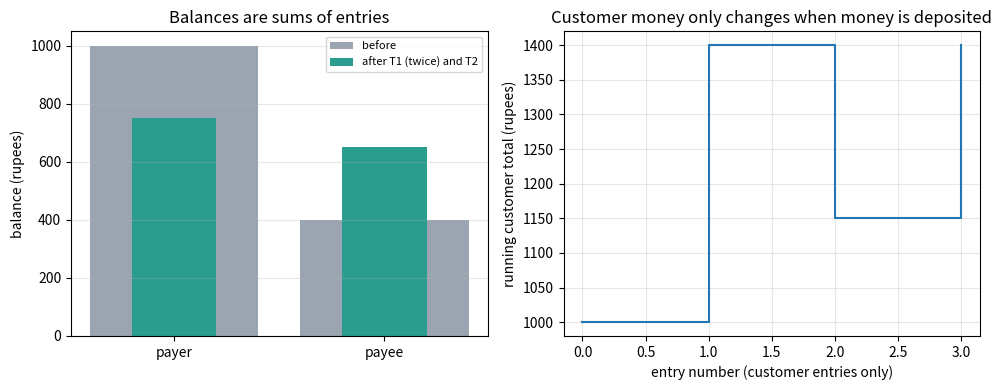
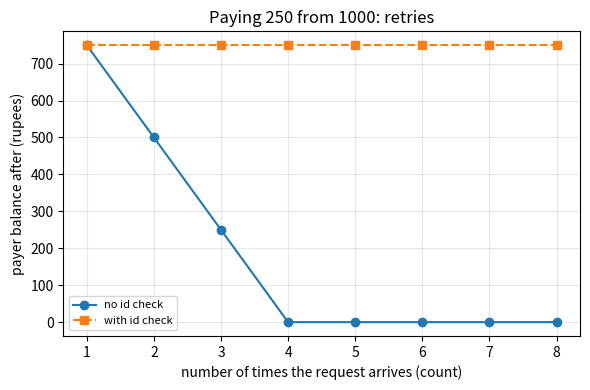

The script that saved these images, in order:
"""Session 2 (Level 2): a double-entry ledger, atomic payments and idempotent retries.

Run:  python start.py 2

A simplified teaching model. Real banks add many more rules, audits and legal duties.
"""
# %% [markdown]
# # Session 2: the ledger behind a payment
# **A. Real-world problem.** You tap "pay", the screen freezes, so you tap again. Did the shop
# get paid once or twice? A bank must answer that correctly millions of times a day. The tools
# are old and simple: a *double-entry ledger* (every payment is written twice, once as money
# leaving and once as money arriving), *atomic* transactions (both writes happen or neither),
# and *idempotency* (doing the same request again changes nothing the second time).
#
# **Plan.** (1) build the ledger, (2) make a payment all-or-nothing, (3) make retries safe,
# (4) decide in which order a bank should check things before it debits.
#
# General education about how such systems are built; not advice about real accounts.

# %%
import pathlib

import numpy as np

OUT = (pathlib.Path(__file__).resolve().parent if "__file__" in globals() else pathlib.Path(".")) / "out"


# %% [markdown]
# ## Step 1: a ledger of entries
# An *entry* is (transaction id, account, signed amount). Money leaving an account is negative,
# money arriving is positive (for a customer's account, a bank calls the first a *debit* and the
# second a *credit*). A balance is never stored on its own here: it is the **sum of the
# account's entries**. A special account `MINT` is where money enters the toy world, so that
# every transaction, even the first deposit, has two sides. Two facts follow:
#
#     every transaction:  sum of its entries = 0
#     whole ledger:       sum of all entries = 0, so customer money = money deposited

# %%
class Ledger:
    def __init__(self):
        self.entries = []         # (txn_id, account, signed amount)
        self.results = {}         # txn_id -> first reply (this is the idempotency memory)

    def deposit(self, account, amount):
        self.entries += [(f"dep-{len(self.entries)}", "MINT", -amount), (f"dep-{len(self.entries)}", account, amount)]

    def balance(self, account):
        return sum(a for _, acct, a in self.entries if acct == account)

    def customer_total(self):
        return sum(a for _, acct, a in self.entries if acct != "MINT")

    def ledger_sum(self):
        return sum(a for _, _, a in self.entries)


# %% [markdown]
# ## Step 2: atomic or not?
# Suppose the program crashes between writing the debit and writing the credit. Compare two ways
# of writing a transfer. The careless one writes line by line. The atomic one first prepares both
# lines and then writes them together, so a crash before the write leaves nothing behind.

# %%
class Crash(Exception):
    """Stands in for a power cut or a software fault at the worst moment."""


def transfer_careless(ledger, txn_id, src, dst, amount, crash=False):
    ledger.entries.append((txn_id, src, -amount))
    if crash:
        raise Crash()
    ledger.entries.append((txn_id, dst, amount))


def transfer_atomic(ledger, txn_id, src, dst, amount, crash=False):
    prepared = [(txn_id, src, -amount), (txn_id, dst, amount)]
    if crash:
        raise Crash()
    ledger.entries.extend(prepared)           # one step: both lines or none


# %% [markdown]
# ## Step 3: what to check before debiting, and in which order
# A request carries: a transaction id, who pays, who is paid, an amount, and proof that the owner
# approved it (here a simple True/False `authenticated`; Session 3 checks a real PIN hash).
#
# 1. **Authenticated?** First, so strangers learn nothing about accounts.
# 2. **Duplicate id?** If this id was seen, return the *same answer as before*. This check must
#    come BEFORE the balance check: after a successful payment of 900 from 1000, the balance is
#    100, so a retry would fail the balance test and wrongly say "declined" for a payment that
#    actually happened.
# 3. **Valid amount?** Positive whole rupees, and not more than the per-payment limit.
# 4. **Different accounts?**
# 5. **Sufficient balance?**
# Only then commit atomically.

# %%
def pay(ledger, txn_id, src, dst, amount, authenticated=True, per_payment_limit=2000, dup_first=True):
    """Returns a reply dict: status 'ok' or 'declined', a reason, and whether it is a replay."""

    def reply(status, reason=""):
        r = {"status": status, "reason": reason, "replayed": False}
        if reason != "not authenticated":
            ledger.results[txn_id] = r
        return r

    if not authenticated:
        return reply("declined", "not authenticated")
    if dup_first and txn_id in ledger.results:
        return {**ledger.results[txn_id], "replayed": True}
    if not isinstance(amount, int) or amount <= 0:
        return reply("declined", "bad amount")
    if amount > per_payment_limit:
        return reply("declined", "over per-payment limit")
    if src == dst:
        return reply("declined", "same account")
    if ledger.balance(src) < amount:
        return reply("declined", "insufficient balance")
    if not dup_first and txn_id in ledger.results:       # the wrong order, for comparison
        return {**ledger.results[txn_id], "replayed": True}
    transfer_atomic(ledger, txn_id, src, dst, amount)
    return reply("ok")


# %% [markdown]
# ## Step 4: retries with and without a transaction id check
# A phone whose reply was lost resends the request `retries` times. `charge_count` is how many
# times the payer was debited. With the id check it is 1 (or 0 if declined). Without it, every
# arrival is a new payment until the balance runs out.

# %%
def charge_count(amount, retries, balance=1000, idempotent=True):
    if amount <= 0 or amount > balance:
        return 0
    if idempotent:
        return 1
    return min(retries, balance // amount)


def payer_after(amount, retries, balance=1000, idempotent=True):
    return balance - amount * charge_count(amount, retries, balance, idempotent)


def retry_demo(amount, retries, idempotent):
    """The same idea run through the real Ledger: returns (payer balance, payee balance)."""
    led = Ledger()
    led.deposit("payer", 1000)
    led.deposit("payee", 400)
    for k in range(retries):
        tid = "T1" if idempotent else f"T1-attempt{k}"      # a new id per attempt = no id check
        pay(led, tid, "payer", "payee", amount)
    return led.balance("payer"), led.balance("payee")


# %%
if __name__ == "__main__":
    import matplotlib.pyplot as plt

    OUT.mkdir(exist_ok=True)
    led = Ledger()
    led.deposit("payer", 1000)
    led.deposit("payee", 400)
    print("start: payer", led.balance("payer"), "payee", led.balance("payee"), "customer total", led.customer_total())
    print("T1 pay 250     ->", pay(led, "T1", "payer", "payee", 250))
    print("T1 again       ->", pay(led, "T1", "payer", "payee", 250))
    print("T2 pay 900     ->", pay(led, "T2", "payer", "payee", 900))
    print("end:   payer", led.balance("payer"), "payee", led.balance("payee"), "customer total", led.customer_total(),
          "ledger sum", led.ledger_sum())
    print("entries:")
    for e in led.entries:
        print("  ", e)

    for fn in (transfer_careless, transfer_atomic):
        t = Ledger()
        t.deposit("payer", 1000)
        t.deposit("payee", 400)
        try:
            fn(t, "X", "payer", "payee", 250, crash=True)
        except Crash:
            pass
        print(f"{fn.__name__:17s} after a crash: payer {t.balance('payer')} payee {t.balance('payee')} "
              f"customer total {t.customer_total()} ledger sum {t.ledger_sum()}")

    bad = Ledger()
    bad.deposit("payer", 1000)
    bad.deposit("payee", 400)
    pay(bad, "T1", "payer", "payee", 900)
    print("retry of a 900 payment, check order duplicate-first :", pay(bad, "T1", "payer", "payee", 900))
    print("retry of a 900 payment, check order balance-first   :", pay(bad, "T1", "payer", "payee", 900, dup_first=False))
    print("3 retries of 250, no id check:", retry_demo(250, 3, False), " with id check:", retry_demo(250, 3, True))

    # figure 1: ledger lines and balances after the three requests
    fig, ax = plt.subplots(1, 2, figsize=(10, 4))
    names = ["payer", "payee"]
    ax[0].bar(names, [1000, 400], color="#9aa5b1", label="before")
    ax[0].bar(names, [led.balance(n) for n in names], width=0.4, color="#2a9d8f", label="after T1 (twice) and T2")
    ax[0].set_ylabel("balance (rupees)")
    ax[0].set_title("Balances are sums of entries")
    ax[0].legend(fontsize=8)
    ax[0].grid(alpha=0.3, axis="y")
    cum = np.cumsum([a for _, acct, a in led.entries if acct in names])
    ax[1].step(range(len(cum)), cum, where="post")
    ax[1].set_xlabel("entry number (customer entries only)")
    ax[1].set_ylabel("running customer total (rupees)")
    ax[1].set_title("Customer money only changes when money is deposited")
    ax[1].grid(alpha=0.3)
    fig.tight_layout()
    fig.savefig(OUT / "ledger_balances.png", dpi=120)

    # figure 2: charges versus retries
    r = np.arange(1, 9)
    fig2, ax2 = plt.subplots(figsize=(6, 4))
    ax2.plot(r, [payer_after(250, k, idempotent=False) for k in r], "o-", label="no id check")
    ax2.plot(r, [payer_after(250, k, idempotent=True) for k in r], "s--", label="with id check")
    ax2.set_xlabel("number of times the request arrives (count)")
    ax2.set_ylabel("payer balance after (rupees)")
    ax2.set_title("Paying 250 from 1000: retries")
    ax2.grid(alpha=0.3)
    ax2.legend(fontsize=8)
    fig2.tight_layout()
    fig2.savefig(OUT / "retries.png", dpi=120)

# %% [markdown]
# ## Where this stops
# A real bank has many ledgers, not one list in memory. Session 3 turns this into a small
# switch that you can stress with lost messages and fraud rules.
